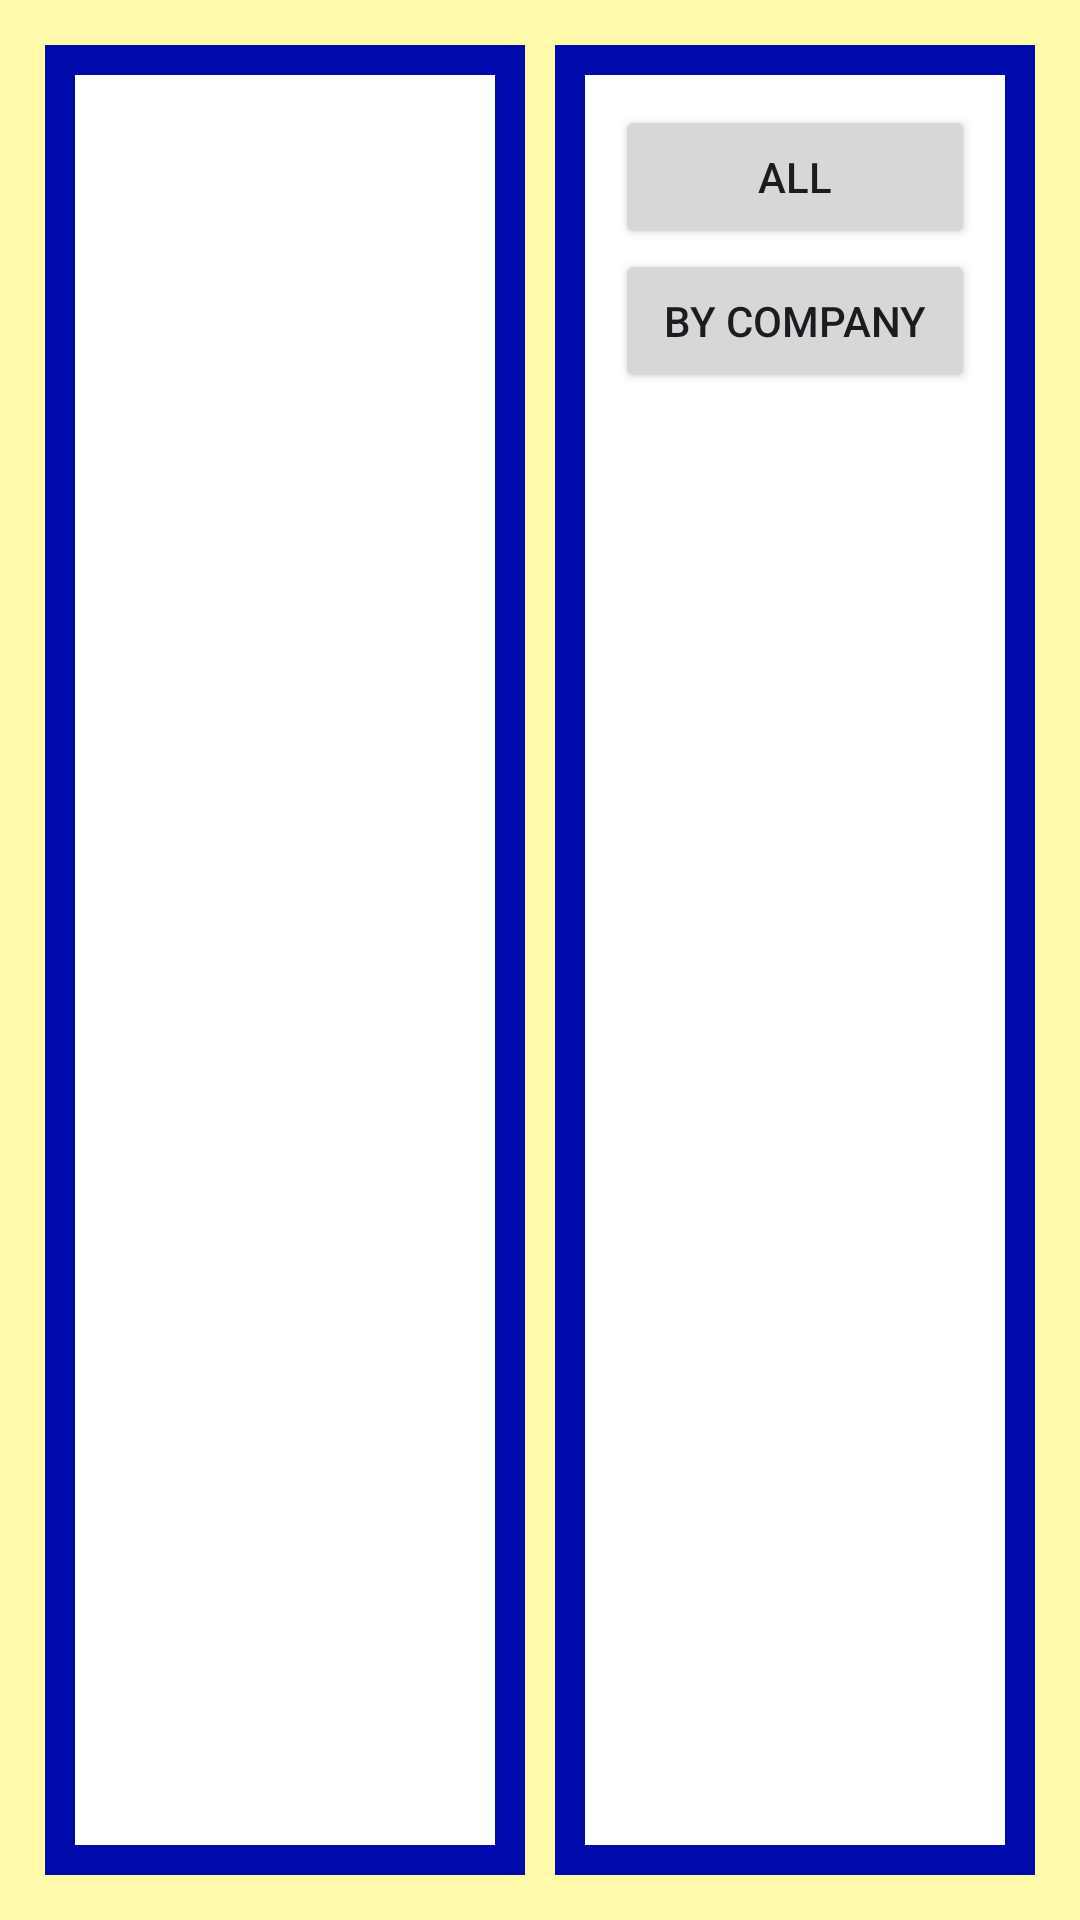

Layout XML and referenced resources for this Android screen:
<!-- AndroidManifest.xml: application theme Base.Theme.CarsDB -->
<!-- res/layout/activity_view_data.xml -->
<?xml version="1.0" encoding="utf-8"?>
<LinearLayout xmlns:android="http://schemas.android.com/apk/res/android"
    xmlns:app="http://schemas.android.com/apk/res-auto"
    xmlns:tools="http://schemas.android.com/tools"
    android:layout_width="match_parent"
    android:layout_height="match_parent"
    android:background="#FFFAAA"
    android:padding="10dp"
    tools:context=".ViewData">

    <LinearLayout
        android:layout_width="match_parent"
        android:layout_height="match_parent"
        android:layout_weight="1"
        android:background="#000aaa"
        android:padding="10dp"
        android:layout_margin="5dp"
        android:orientation="vertical">

        <ListView
            android:id="@+id/lvCars"
            android:layout_width="wrap_content"
            android:layout_height="match_parent"
            android:background="#FFFFFF"
            android:divider="#111DDD"
            android:dividerHeight="2dp"/>

    </LinearLayout>

    <LinearLayout
        android:layout_width="match_parent"
        android:layout_height="match_parent"
        android:layout_weight="1"
        android:background="#000aaa"
        android:padding="10dp"
        android:layout_margin="5dp"
        android:orientation="vertical">


        <LinearLayout
            android:layout_width="match_parent"
            android:layout_height="match_parent"
            android:background="#FFFFFF"
            android:padding="10dp"
            android:orientation="vertical">

            <Button
                android:onClick="viewAll"
                android:layout_width="match_parent"
                android:layout_height="wrap_content"
                android:text="All" />

            <Button
                android:onClick="byCompany"
                android:layout_width="match_parent"
                android:layout_height="wrap_content"
                android:text="By company" />

        </LinearLayout>

    </LinearLayout>
</LinearLayout>
<!-- resources referenced by this layout -->
<resources>
  <style name="Base.Theme.CarsDB" parent="Theme.Material3.DayNight.NoActionBar">
          
          
      </style>
</resources>
